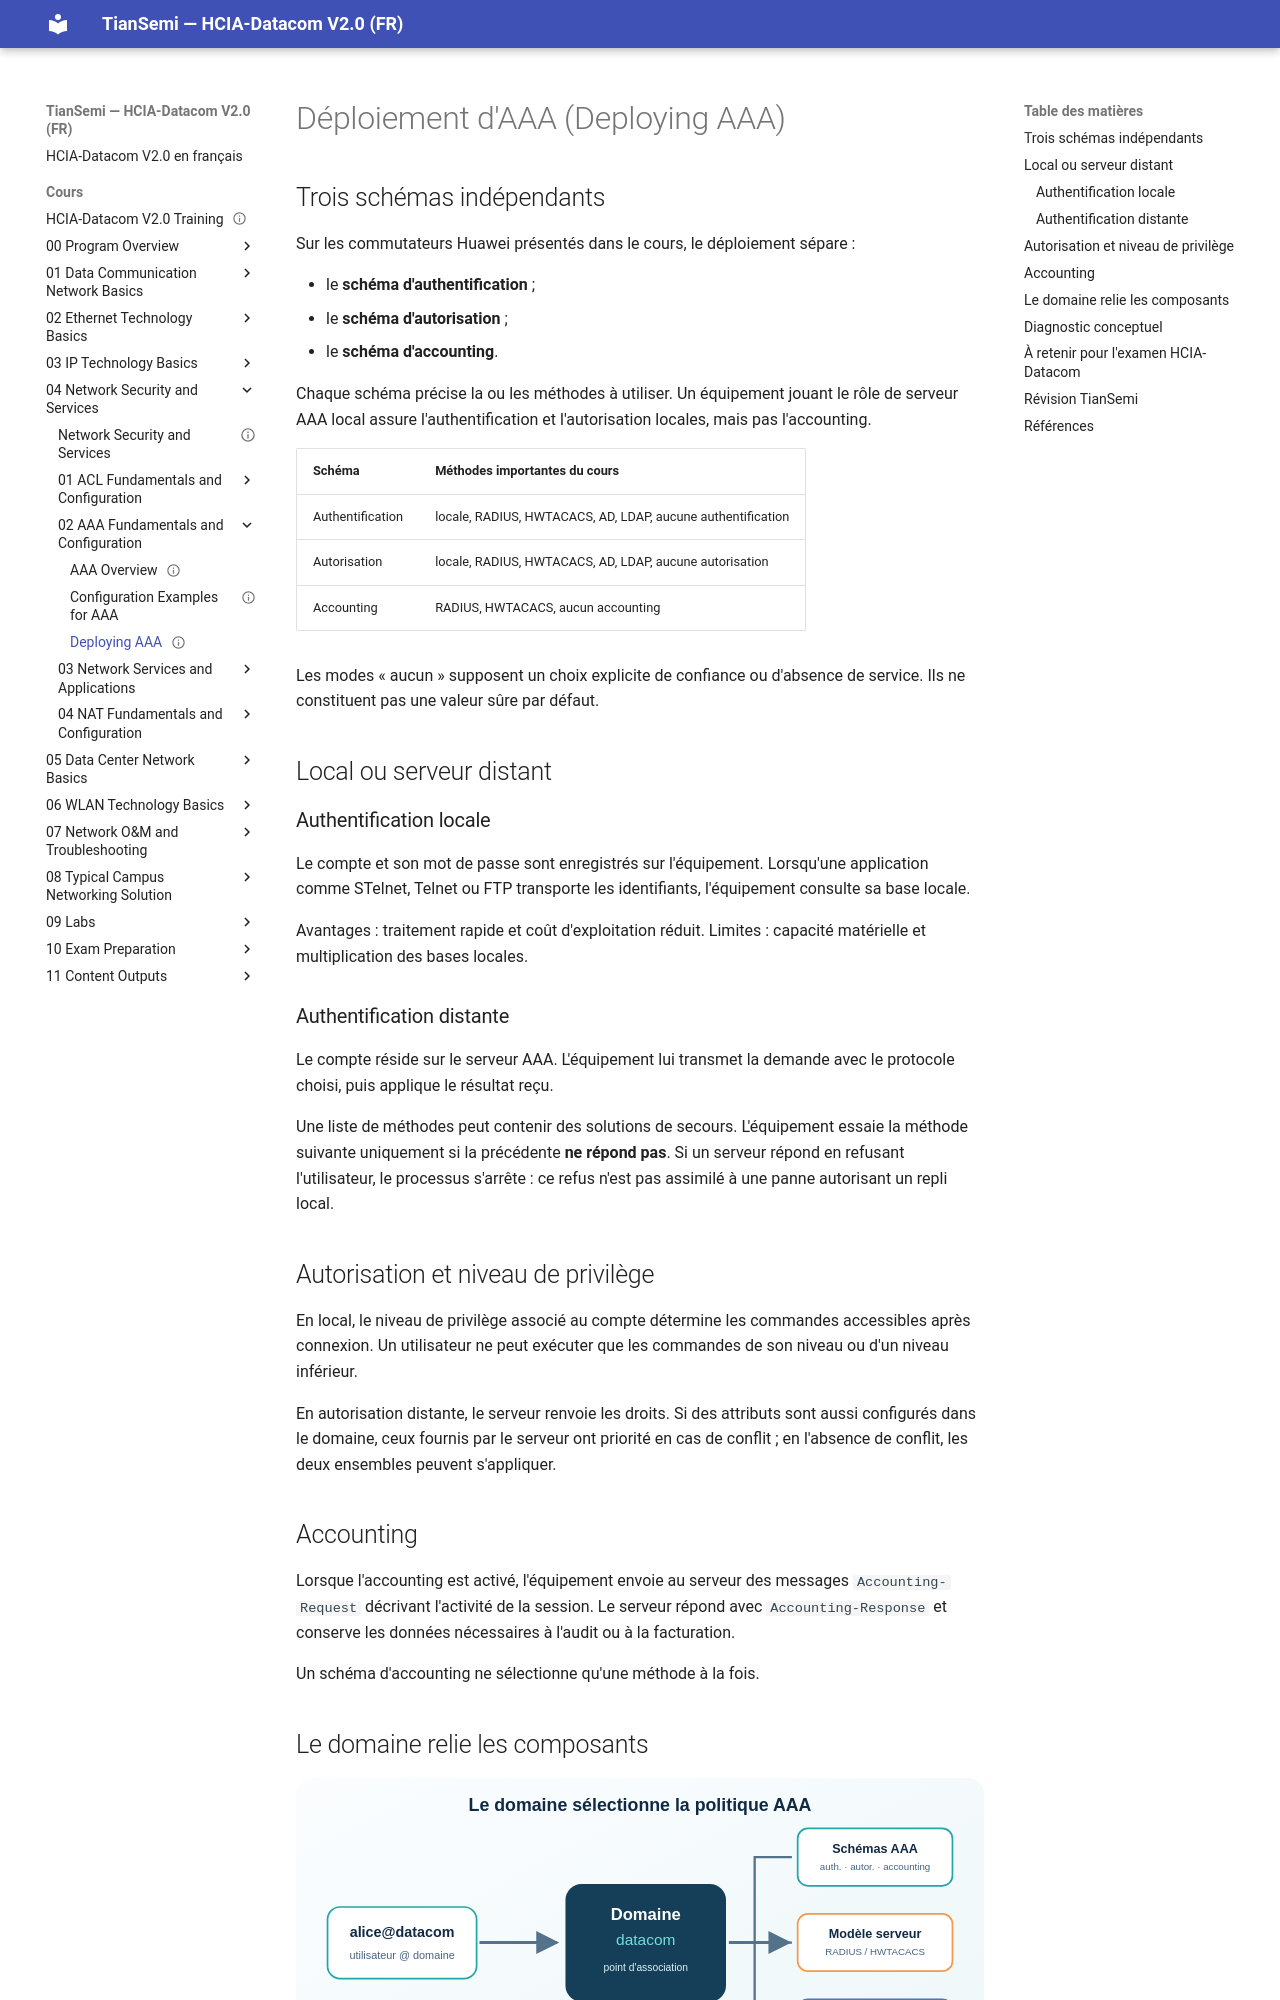

repository: tiansemi/hcia-datacom-fr · page: cours/04 Network Security and Services/02 AAA Fundamentals and Configuration/Deploying AAA/index.html · generator: mkdocs

---
id: HUA-HCIA-DC-047
title: "Deploying AAA"
official_title: "Deploying AAA"
course_unit: "4.2.2"
category: "Huawei HCIA-Datacom Topic"
domain: "Datacom"
vendor: "Huawei"
certification: "HCIA-Datacom"
version: "V2.0"
difficulty: "intermediate"
status: "draft"
author: "MOULO OHOLO Jean Noel"
reviewed: false
created: 2026-08-11
updated: 2026-08-11
source: "HCIA-Datacom V2.0 Training Material"
source_pages: "PDF 600-608"
tags: [huawei, hcia, datacom, aaa, authentication-scheme, authorization-scheme, accounting-scheme, domain]
prerequisites:
  - "[[AAA Overview]]"
related:
  - "[[Configuration Examples for AAA]]"
lab_required: false
publication_status: "not-started"
site_url:
---

# Déploiement d'AAA (Deploying AAA)

## Trois schémas indépendants

Sur les commutateurs Huawei présentés dans le cours, le déploiement sépare :

- le **schéma d'authentification** ;
- le **schéma d'autorisation** ;
- le **schéma d'accounting**.

Chaque schéma précise la ou les méthodes à utiliser. Un équipement jouant le rôle de serveur AAA local assure l'authentification et l'autorisation locales, mais pas l'accounting.

| Schéma | Méthodes importantes du cours |
| --- | --- |
| Authentification | locale, RADIUS, HWTACACS, AD, LDAP, aucune authentification |
| Autorisation | locale, RADIUS, HWTACACS, AD, LDAP, aucune autorisation |
| Accounting | RADIUS, HWTACACS, aucun accounting |

Les modes « aucun » supposent un choix explicite de confiance ou d'absence de service. Ils ne constituent pas une valeur sûre par défaut.

## Local ou serveur distant

### Authentification locale

Le compte et son mot de passe sont enregistrés sur l'équipement. Lorsqu'une application comme STelnet, Telnet ou FTP transporte les identifiants, l'équipement consulte sa base locale.

Avantages : traitement rapide et coût d'exploitation réduit. Limites : capacité matérielle et multiplication des bases locales.

### Authentification distante

Le compte réside sur le serveur AAA. L'équipement lui transmet la demande avec le protocole choisi, puis applique le résultat reçu.

Une liste de méthodes peut contenir des solutions de secours. L'équipement essaie la méthode suivante uniquement si la précédente **ne répond pas**. Si un serveur répond en refusant l'utilisateur, le processus s'arrête : ce refus n'est pas assimilé à une panne autorisant un repli local.

## Autorisation et niveau de privilège

En local, le niveau de privilège associé au compte détermine les commandes accessibles après connexion. Un utilisateur ne peut exécuter que les commandes de son niveau ou d'un niveau inférieur.

En autorisation distante, le serveur renvoie les droits. Si des attributs sont aussi configurés dans le domaine, ceux fournis par le serveur ont priorité en cas de conflit ; en l'absence de conflit, les deux ensembles peuvent s'appliquer.
